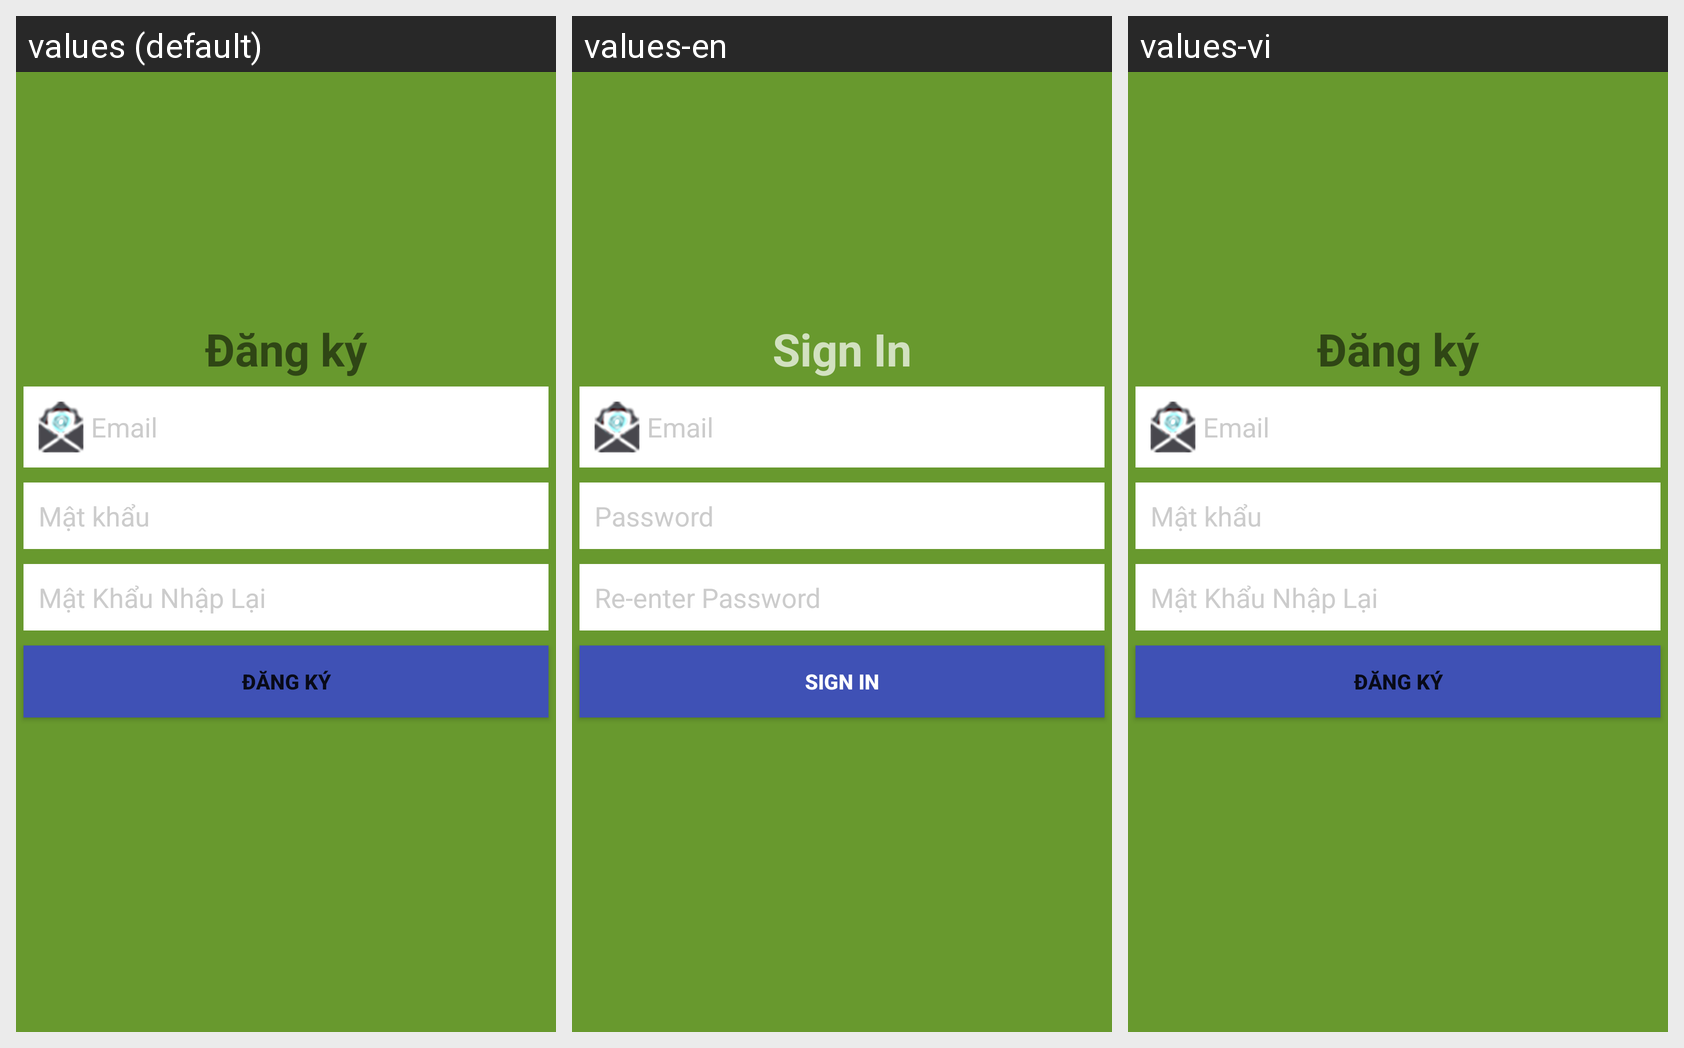

The same Android screen rendered under several of its app's locales, left to right. List the strings drawn on it with the default value and each locale's translation.
Android screen res/layout/layout_dangky.xml rendered under 3 locales, left to right: values (default), values-en, values-vi. Device: Nexus 5 (rendered at 1080×1920; each locale shown at half size, 540×960, under a caption strip naming it); theme AppTheme.
Strings drawn on this screen, with the default value and each locale's value (text and hints the layout hard-codes, and strings that could not be matched under every locale, appear in the picture but are not listed):

dangky
  values: Đăng ký
  values-en: Sign In
  values-vi: Đăng ký

email
  values: Email
  values-en: Email
  values-vi: Email

nhapmatkhau
  values: Mật khẩu
  values-en: Password
  values-vi: Mật khẩu

matkhaunhaplai
  values: Mật Khẩu Nhập Lại
  values-en: Re-enter Password
  values-vi: Mật Khẩu Nhập Lại
